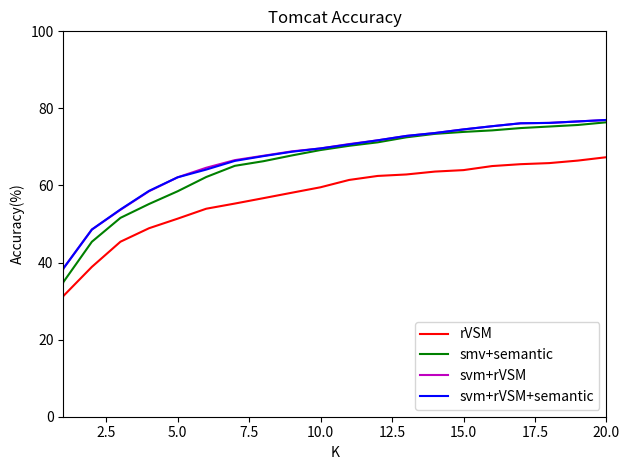

This figure's Python source: (Note: this script raises an exception after producing the figure.)
import matplotlib.pyplot as plt
import numpy as np


def convert_list_to_dict(list):
    item = [(index+1, item) for index, item in enumerate(list)]
    item = dict(item)
    return item


def dictToList(dic):
    list1 = []
    list1.append(0)
    for i in dic.keys():
        list1.append(dic[i]*100)
    return list1


#Tomcat Project
tomcat_rVSM = {1: 0.349, 2: 0.454, 3: 0.516, 4: 0.552, 5: 0.585, 6: 0.622, 7: 0.651, 8: 0.663, 9: 0.678, 10: 0.692, 11: 0.703, 12: 0.712, 13: 0.725, 14: 0.734, 15: 0.739, 16: 0.743, 17: 0.749, 18: 0.753, 19: 0.757, 20: 0.764}
tomcat_svm_semantic_knowledge = {1: 0.313, 2: 0.3888, 3: 0.4541, 4: 0.4891, 5: 0.5139, 6: 0.5397, 7: 0.5531, 8: 0.5670999999999999, 9: 0.5813, 10: 0.5954, 11: 0.6144000000000001, 12: 0.6248, 13: 0.6286, 14: 0.6361, 15: 0.6399, 16: 0.6504, 17: 0.6553, 18: 0.6581, 19: 0.6646, 20: 0.6734}
tomcat_svm_rVSM_knowledge = {1: 0.3844, 2: 0.4857, 3: 0.5369, 4: 0.5851, 5: 0.6212, 6: 0.646, 7: 0.6658000000000001, 8: 0.6772, 9: 0.6886, 10: 0.6962, 11: 0.7075, 12: 0.7172, 13: 0.7286, 14: 0.7361, 15: 0.7454999999999999, 16: 0.7538, 17: 0.7614, 18: 0.7624, 19: 0.7662, 20: 0.77}
tomcat_svm_rVSM_semantic_knowledge = {1: 0.3844, 2: 0.4857, 3: 0.5378, 4: 0.586, 5: 0.6212, 6: 0.6413, 7: 0.6638000000000001, 8: 0.6762, 9: 0.6876, 10: 0.6962, 11: 0.7065, 12: 0.7172, 13: 0.7286, 14: 0.7361, 15: 0.7454999999999999, 16: 0.7538, 17: 0.7614, 18: 0.7624, 19: 0.7662, 20: 0.77}


tomcat_rVSM = dictToList(tomcat_rVSM)
tomcat_svm_semantic_knowledge = dictToList(tomcat_svm_semantic_knowledge)
tomcat_svm_rVSM_knowledge = dictToList(tomcat_svm_rVSM_knowledge)
tomcat_svm_rVSM_semantic_knowledge = dictToList(tomcat_svm_rVSM_semantic_knowledge)

fig, (ax2) = plt.subplots(ncols=1,nrows=1)

ax2.plot(tomcat_svm_semantic_knowledge,"r-")
ax2.plot(tomcat_rVSM,"g-")
ax2.plot(tomcat_svm_rVSM_knowledge,"m-")
ax2.plot(tomcat_svm_rVSM_semantic_knowledge,"b-")

ax2.set(title='Tomcat Accuracy', xlabel='K', ylabel='Accuracy(%)', xlim=([1, 20]), ylim=(0, 100))

plt.legend(['rVSM', 'smv+semantic', 'svm+rVSM', 'svm+rVSM+semantic'], loc="lower right")
fig.tight_layout()
plt.show()
fig.savefig('data_output/output10.png',dpi=100)
